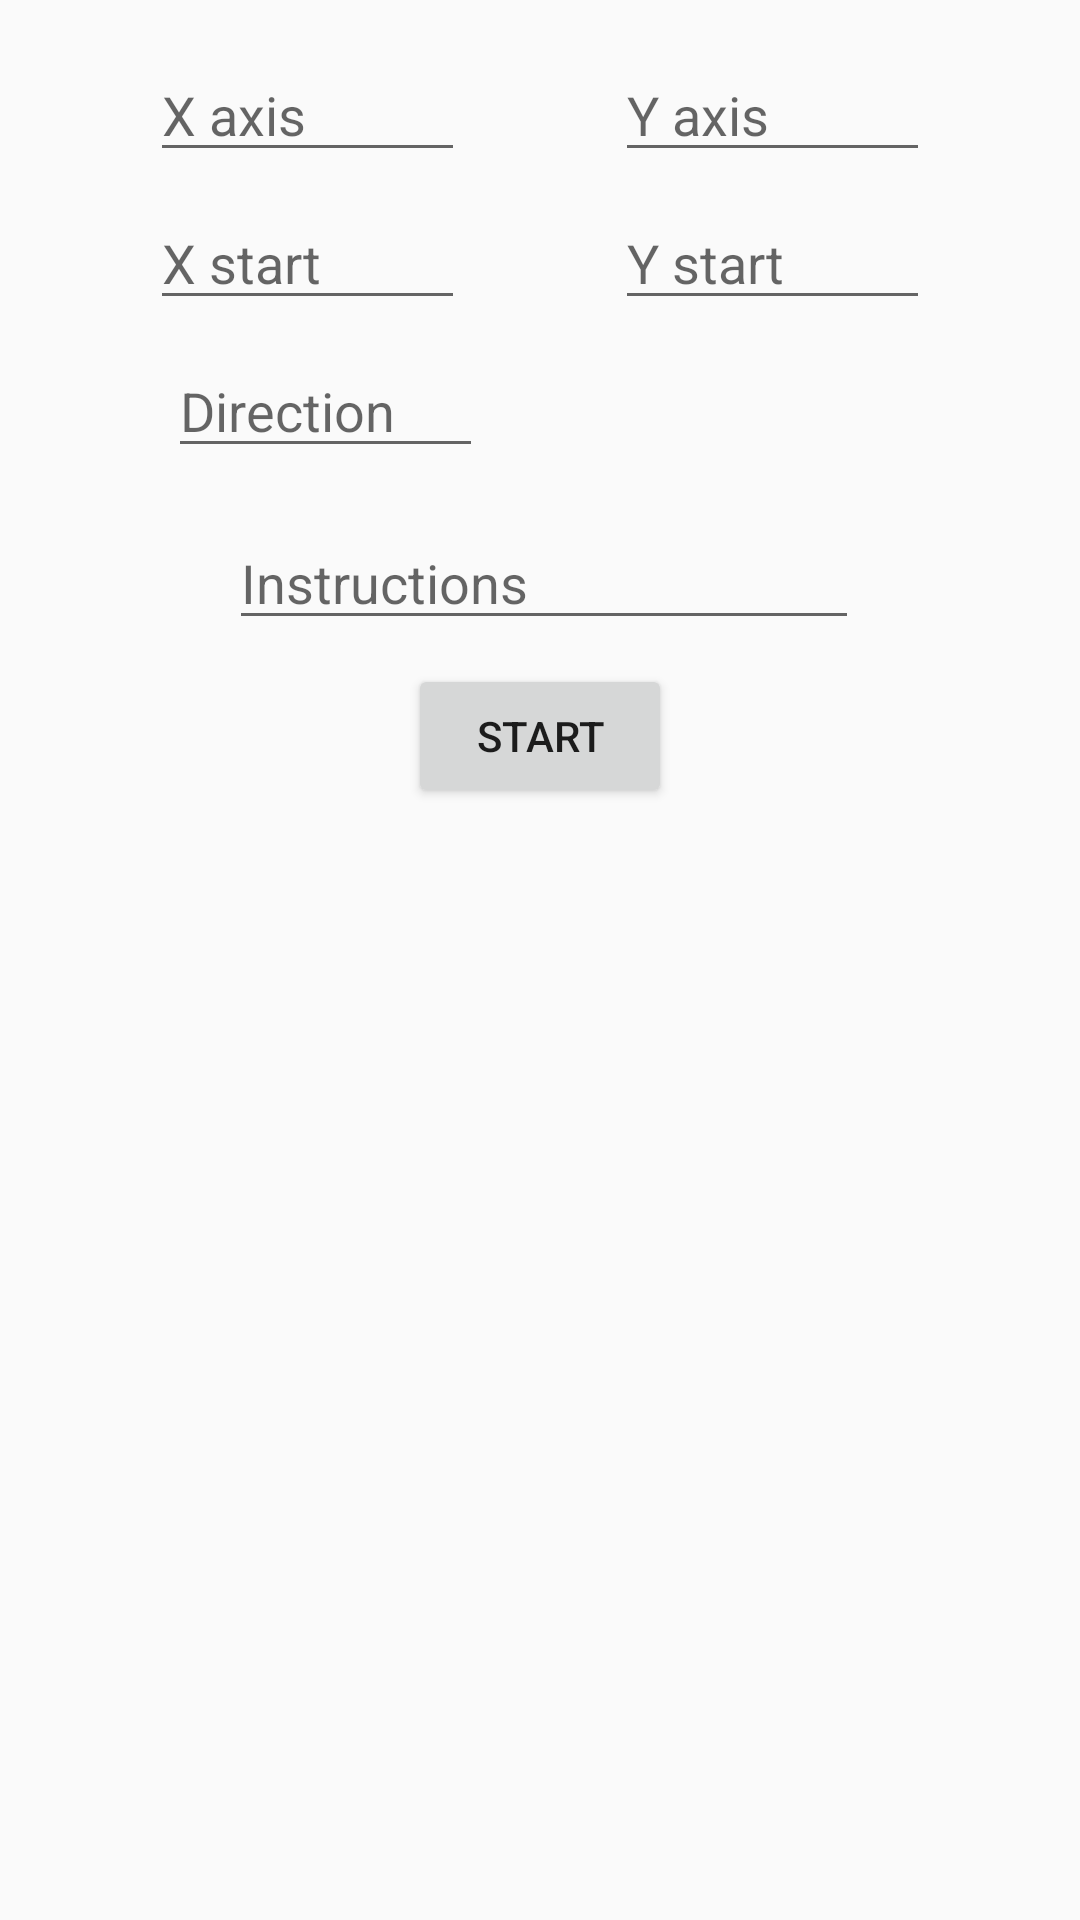

The Android layout XML behind this screen, and the referenced resources:
<!-- AndroidManifest.xml: application theme AppTheme -->
<!-- res/layout/fragment_casual_robot.xml -->
<?xml version="1.0" encoding="utf-8"?>
<androidx.constraintlayout.widget.ConstraintLayout xmlns:android="http://schemas.android.com/apk/res/android"
    xmlns:app="http://schemas.android.com/apk/res-auto"
    xmlns:tools="http://schemas.android.com/tools"
    android:layout_width="match_parent"
    android:layout_height="match_parent"
    tools:context=".robot.CasualRobotFragment">

    


    <com.google.android.material.textfield.TextInputLayout
        android:layout_width="match_parent"
        android:layout_height="wrap_content"
        app:layout_constraintEnd_toEndOf="parent"
        app:layout_constraintStart_toStartOf="parent"
        app:layout_constraintTop_toTopOf="parent"/>

    <EditText
        android:id="@+id/x_axis_edit_text"
        android:layout_width="wrap_content"
        android:layout_height="wrap_content"
        android:layout_marginStart="8dp"
        android:layout_marginTop="8dp"
        android:ems="5"
        android:hint="X axis"
        android:inputType="number"
        app:layout_constraintBottom_toTopOf="@+id/y_start"
        app:layout_constraintEnd_toStartOf="@+id/y_axis_edit_text"
        app:layout_constraintStart_toStartOf="parent"
        app:layout_constraintTop_toTopOf="parent" />

    <EditText
        android:id="@+id/y_axis_edit_text"
        android:layout_width="wrap_content"
        android:layout_height="wrap_content"
        android:layout_marginStart="8dp"
        android:layout_marginTop="8dp"
        android:layout_marginEnd="8dp"
        android:ems="5"
        android:hint="Y axis"
        android:inputType="number"
        app:layout_constraintBottom_toTopOf="@+id/x_start"
        app:layout_constraintEnd_toEndOf="parent"
        app:layout_constraintStart_toEndOf="@+id/x_axis_edit_text"
        app:layout_constraintTop_toTopOf="parent" />

    <EditText
        android:id="@+id/y_start"
        android:layout_width="wrap_content"
        android:layout_height="wrap_content"
        android:layout_marginTop="8dp"
        android:layout_marginEnd="8dp"
        android:ems="5"
        android:hint="Y start"
        android:inputType="number"
        app:layout_constraintEnd_toEndOf="parent"
        app:layout_constraintStart_toEndOf="@+id/x_start"
        app:layout_constraintTop_toBottomOf="@+id/y_axis_edit_text" />

    <EditText
        android:id="@+id/x_start"
        android:layout_width="wrap_content"
        android:layout_height="wrap_content"
        android:layout_marginStart="8dp"
        android:layout_marginTop="8dp"
        android:layout_marginEnd="8dp"
        android:layout_marginBottom="8dp"
        android:ems="5"
        android:hint="X start"
        android:inputType="number"
        app:layout_constraintBottom_toTopOf="@+id/direction"
        app:layout_constraintEnd_toStartOf="@+id/y_start"
        app:layout_constraintStart_toStartOf="parent"
        app:layout_constraintTop_toBottomOf="@+id/x_axis_edit_text" />

    <EditText
        android:id="@+id/direction"
        android:layout_width="wrap_content"
        android:layout_height="wrap_content"
        android:layout_marginStart="8dp"
        android:layout_marginTop="8dp"
        android:layout_marginEnd="8dp"
        android:layout_marginBottom="8dp"
        android:ems="5"
        android:hint="Direction"
        android:inputType="textPersonName"
        app:layout_constraintBottom_toTopOf="@+id/instructions_edit_text"
        app:layout_constraintEnd_toEndOf="parent"
        app:layout_constraintHorizontal_bias="0.201"
        app:layout_constraintStart_toStartOf="parent"
        app:layout_constraintTop_toBottomOf="@+id/y_start" />

    <Button
        android:id="@+id/start_button"
        android:layout_width="wrap_content"
        android:layout_height="wrap_content"
        android:layout_marginStart="8dp"
        android:layout_marginTop="8dp"
        android:layout_marginEnd="8dp"
        android:text="Start"
        app:layout_constraintEnd_toEndOf="parent"
        app:layout_constraintStart_toStartOf="parent"
        app:layout_constraintTop_toBottomOf="@+id/instructions_edit_text" />

    <EditText
        android:id="@+id/instructions_edit_text"
        android:layout_width="wrap_content"
        android:layout_height="wrap_content"
        android:layout_marginStart="8dp"
        android:layout_marginTop="8dp"
        android:layout_marginEnd="8dp"
        android:layout_marginBottom="8dp"
        android:ems="10"
        android:hint="Instructions"
        android:inputType="textPersonName"
        app:layout_constraintBottom_toTopOf="@+id/start_button"
        app:layout_constraintEnd_toEndOf="parent"
        app:layout_constraintHorizontal_bias="0.51"
        app:layout_constraintStart_toStartOf="parent"
        app:layout_constraintTop_toBottomOf="@+id/direction" />

    <TextView
        android:id="@+id/result"
        android:layout_width="wrap_content"
        android:layout_height="wrap_content"
        android:text=""
        android:textSize="32sp"
        app:layout_constraintBottom_toBottomOf="parent"
        app:layout_constraintEnd_toEndOf="parent"
        app:layout_constraintStart_toStartOf="parent"
        app:layout_constraintTop_toBottomOf="@+id/start_button" />

</androidx.constraintlayout.widget.ConstraintLayout>
<!-- resources referenced by this layout -->
<resources>
  <style name="AppTheme" parent="Theme.AppCompat.Light.DarkActionBar">
          
          <item name="colorPrimary">@color/cardview_dark_background</item>
          <item name="colorPrimaryDark">#8a9c9b</item>
          <item name="colorAccent">@color/colorAccent</item>
      </style>
  <!-- not gathered from this repository: default colours our renderer supplied (Android Studio template values) -->
  <color name="colorAccent">#FF03DAC5</color>
</resources>
